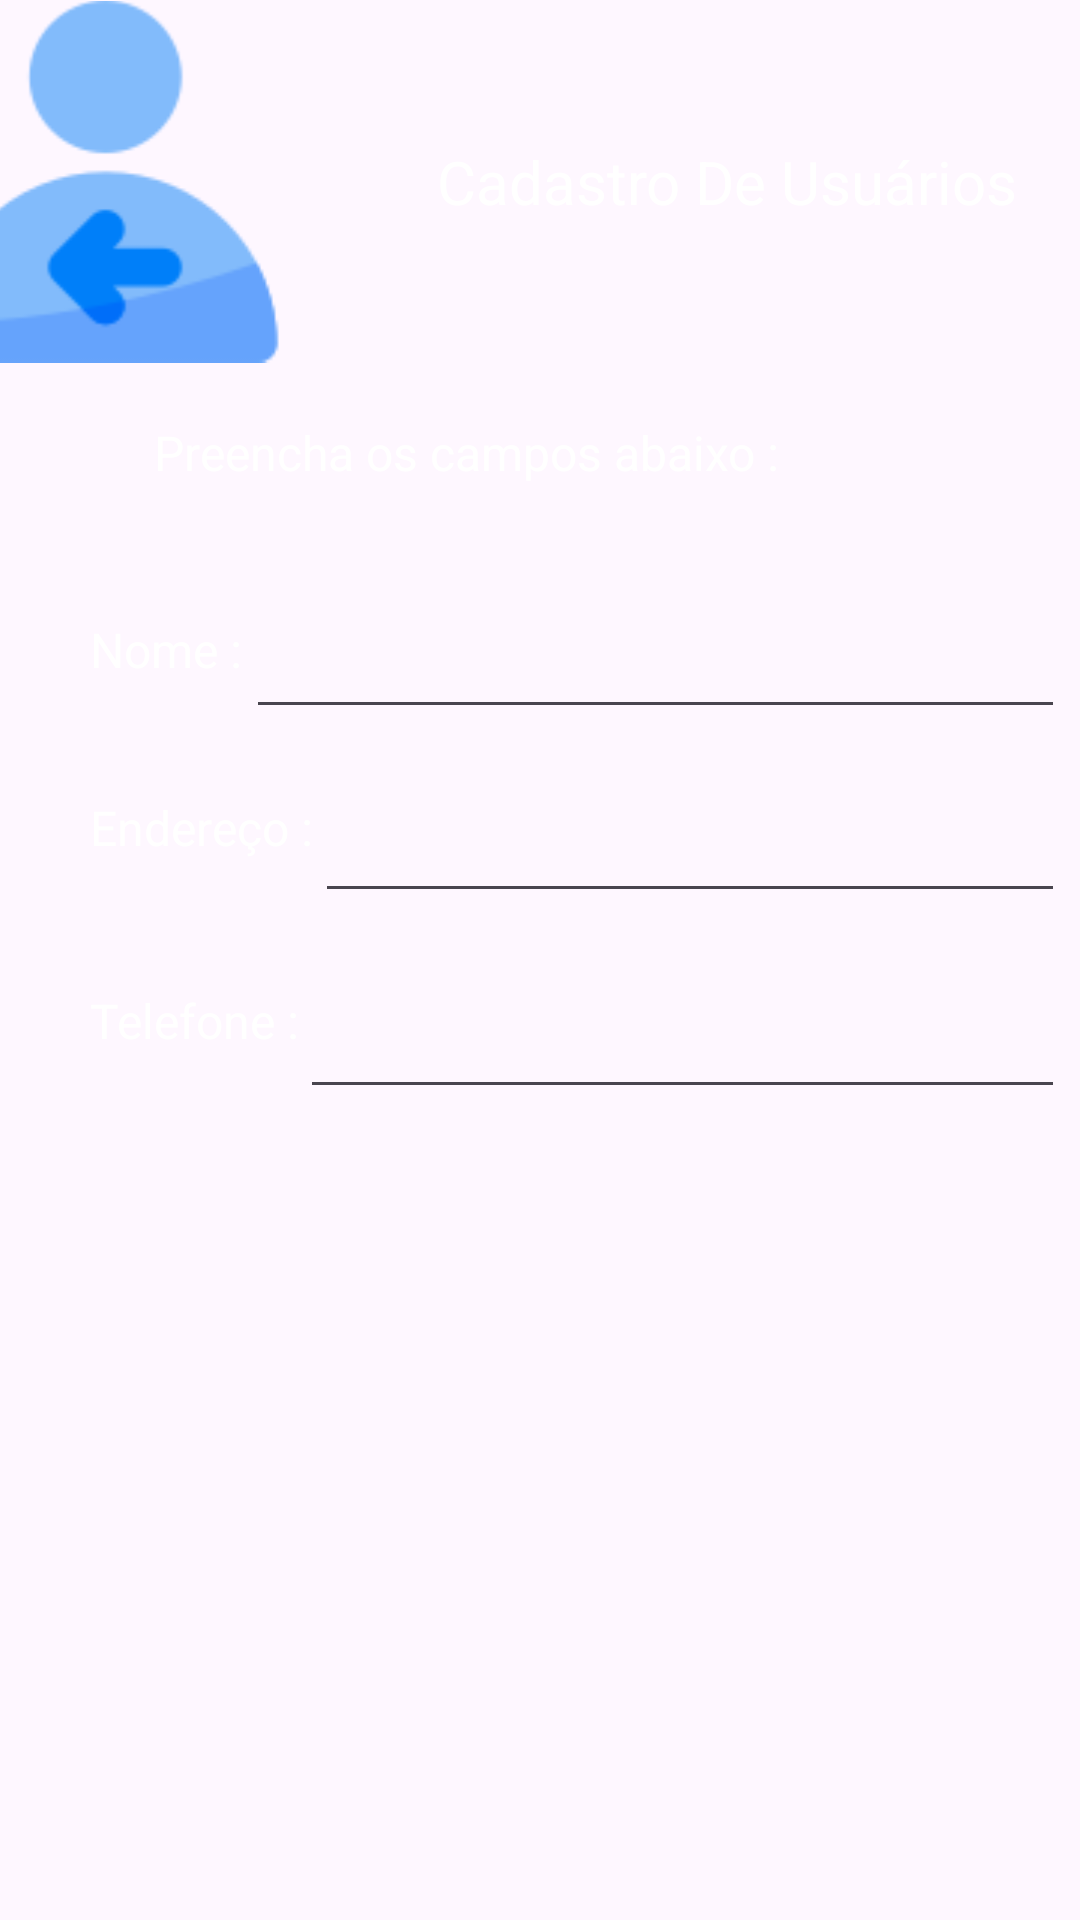

This screen was rendered from an Android layout file. Write that file and the resources it references.
<!-- AndroidManifest.xml: application theme Theme.APPcadastro -->
<!-- res/layout/tela2.xml -->
<?xml version="1.0" encoding="utf-8"?>
<androidx.constraintlayout.widget.ConstraintLayout xmlns:android="http://schemas.android.com/apk/res/android"
    xmlns:app="http://schemas.android.com/apk/res-auto"
    xmlns:tools="http://schemas.android.com/tools"
    android:layout_width="match_parent"
    android:layout_height="match_parent"
    android:background="@drawable/fundo">

    <TextView
        android:id="@+id/txtcampos"
        android:layout_width="wrap_content"
        android:layout_height="wrap_content"
        android:layout_marginStart="100dp"
        android:layout_marginTop="19dp"
        android:layout_marginEnd="100dp"
        android:text="Preencha os campos abaixo :"
        android:textColor="@color/white"
        android:textColorLink="@color/white"
        android:textSize="16sp"
        app:layout_constraintEnd_toEndOf="parent"
        app:layout_constraintHorizontal_bias="1.0"
        app:layout_constraintStart_toStartOf="parent"
        app:layout_constraintTop_toBottomOf="@+id/imageView3" />

    <TextView
        android:id="@+id/textView7"
        android:layout_width="wrap_content"
        android:layout_height="wrap_content"
        android:layout_marginStart="30dp"
        android:layout_marginTop="44dp"
        android:layout_marginEnd="301dp"
        android:text="Nome :"
        android:textColor="@color/white"
        android:textColorLink="@color/white"
        android:textSize="16sp"
        app:layout_constraintEnd_toEndOf="parent"
        app:layout_constraintHorizontal_bias="0.0"
        app:layout_constraintStart_toStartOf="parent"
        app:layout_constraintTop_toBottomOf="@+id/txtcampos" />

    <TextView
        android:id="@+id/textView5"
        android:layout_width="wrap_content"
        android:layout_height="wrap_content"
        android:layout_marginStart="30dp"
        android:layout_marginTop="25dp"
        android:layout_marginEnd="283dp"
        android:text="Telefone :"
        android:textColor="@color/white"
        android:textColorLink="@color/white"
        android:textSize="16sp"
        app:layout_constraintEnd_toEndOf="parent"
        app:layout_constraintHorizontal_bias="0.0"
        app:layout_constraintStart_toStartOf="parent"
        app:layout_constraintTop_toBottomOf="@+id/edtendereco" />

    <TextView
        android:id="@+id/textView6"
        android:layout_width="wrap_content"
        android:layout_height="wrap_content"
        android:layout_marginStart="30dp"
        android:layout_marginTop="22dp"
        android:layout_marginEnd="270dp"
        android:text="Endereço :"
        android:textColor="@color/white"
        android:textColorLink="@color/white"
        android:textSize="16sp"
        app:layout_constraintEnd_toEndOf="parent"
        app:layout_constraintHorizontal_bias="0.0"
        app:layout_constraintStart_toStartOf="parent"
        app:layout_constraintTop_toBottomOf="@+id/edtnome" />

    <TextView
        android:id="@+id/textView8"
        android:layout_width="wrap_content"
        android:layout_height="wrap_content"
        android:layout_marginTop="47dp"
        android:layout_marginEnd="46dp"
        android:text="Cadastro De Usuários"
        android:textColor="@color/white"
        android:textColorLink="@color/white"
        android:textSize="20sp"
        app:layout_constraintEnd_toEndOf="parent"
        app:layout_constraintStart_toEndOf="@+id/imageView3"
        app:layout_constraintTop_toTopOf="parent" />

    <EditText
        android:id="@+id/edtnome"
        android:layout_width="match_parent"
        android:layout_height="wrap_content"
        android:layout_marginStart="82dp"
        android:layout_marginTop="40dp"
        android:layout_marginEnd="5dp"
        android:ems="10"
        android:inputType="text"
        android:textColor="@color/white"
        android:textColorLink="@color/white"
        app:layout_constraintEnd_toEndOf="parent"
        app:layout_constraintHorizontal_bias="1.0"
        app:layout_constraintStart_toEndOf="@+id/textView7"
        app:layout_constraintTop_toBottomOf="@+id/txtcampos" />

    <EditText
        android:id="@+id/edtendereco"
        android:layout_width="match_parent"
        android:layout_height="wrap_content"
        android:layout_marginStart="105dp"
        android:layout_marginTop="20dp"
        android:layout_marginEnd="5dp"
        android:ems="10"
        android:inputType="text"
        android:textColor="@color/white"
        android:textColorLink="@color/white"
        app:layout_constraintEnd_toEndOf="parent"
        app:layout_constraintHorizontal_bias="1.0"
        app:layout_constraintStart_toEndOf="@+id/textView6"
        app:layout_constraintTop_toBottomOf="@+id/edtnome" />

    <EditText
        android:id="@+id/edttelefone"
        android:layout_width="match_parent"
        android:layout_height="wrap_content"
        android:layout_marginStart="100dp"
        android:layout_marginTop="24dp"
        android:layout_marginEnd="5dp"
        android:ems="10"
        android:inputType="text"
        android:textColor="@color/white"
        android:textColorLink="@color/white"
        app:layout_constraintEnd_toEndOf="parent"
        app:layout_constraintHorizontal_bias="1.0"
        app:layout_constraintStart_toEndOf="@+id/textView5"
        app:layout_constraintTop_toBottomOf="@+id/edtendereco" />

    <Button
        android:id="@+id/btcancelar"
        android:layout_width="match_parent"
        android:layout_height="wrap_content"
        android:layout_marginStart="220dp"
        android:layout_marginTop="44dp"
        android:layout_marginEnd="70dp"
        android:layout_marginBottom="301dp"
        android:text="Cancelar"
        app:layout_constraintBottom_toBottomOf="parent"
        app:layout_constraintEnd_toEndOf="parent"
        app:layout_constraintHorizontal_bias="1.0"
        app:layout_constraintStart_toEndOf="@+id/btcadastrar"
        app:layout_constraintTop_toBottomOf="@+id/edttelefone"
        app:layout_constraintVertical_bias="0.232" />

    <Button
        android:id="@+id/btcadastrar"
        android:layout_width="match_parent"
        android:layout_height="wrap_content"
        android:layout_marginStart="90dp"
        android:layout_marginTop="44dp"
        android:layout_marginEnd="200dp"
        android:layout_marginBottom="301dp"
        android:text="Cadastrar"
        app:layout_constraintBottom_toBottomOf="parent"
        app:layout_constraintEnd_toEndOf="parent"
        app:layout_constraintHorizontal_bias="0.0"
        app:layout_constraintStart_toStartOf="parent"
        app:layout_constraintTop_toBottomOf="@+id/edttelefone"
        app:layout_constraintVertical_bias="0.232" />

    <ImageView
        android:id="@+id/imageView3"
        android:layout_width="wrap_content"
        android:layout_height="wrap_content"
        android:layout_marginEnd="50dp"
        app:layout_constraintEnd_toStartOf="@+id/textView8"
        app:layout_constraintStart_toStartOf="parent"
        app:layout_constraintTop_toTopOf="parent"
        app:srcCompat="@drawable/cadastro_icon" />

</androidx.constraintlayout.widget.ConstraintLayout>
<!-- resources referenced by this layout -->
<resources>
  <!-- drawable cadastro_icon: png bitmap (drawable, 2647 bytes) -->
  <style name="Theme.APPcadastro" parent="Base.Theme.APPcadastro" />
  <style name="Base.Theme.APPcadastro" parent="Theme.Material3.DayNight.NoActionBar">
          
          
      </style>
  <!-- not gathered from this repository: default colours our renderer supplied (Android Studio template values) -->
  <color name="white">#FFFFFFFF</color>
</resources>
